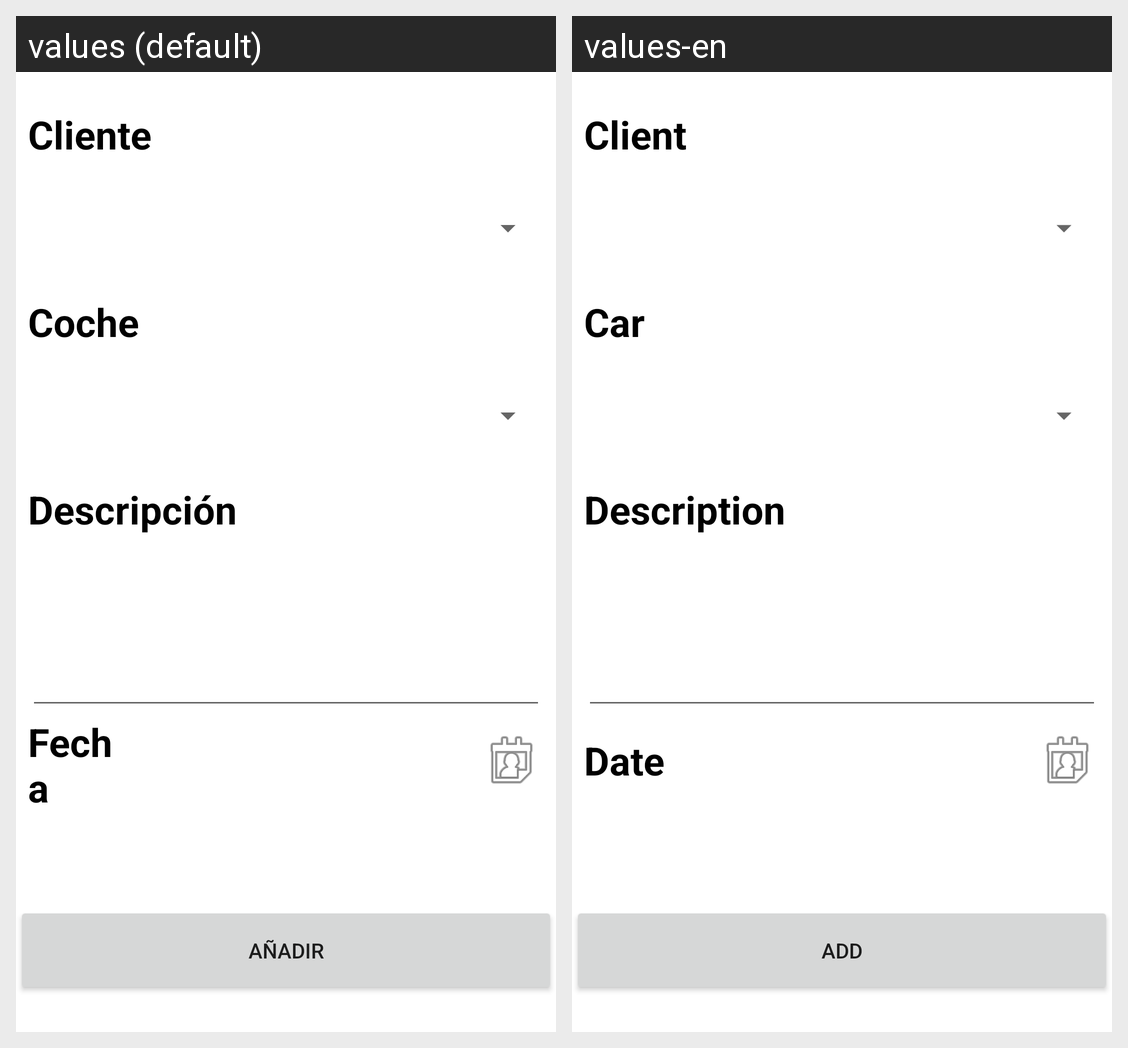

Locale-by-locale string values for the Android screen shown in this grid:
Android screen res/layout/activity_add_order.xml rendered under 2 locales, left to right: values (default), values-en. Device: Nexus 5 (rendered at 1080×1920; each locale shown at half size, 540×960, under a caption strip naming it); theme Theme.AA1PMDMrecu.
Strings drawn on this screen, with the default value and each locale's value (text and hints the layout hard-codes, and strings that could not be matched under every locale, appear in the picture but are not listed):

client
  values: Cliente
  values-en: Client

car
  values: Coche
  values-en: Car

description
  values: Descripción
  values-en: Description

date
  values: Fecha
  values-en: Date

add_button
  values: Añadir
  values-en: Add
